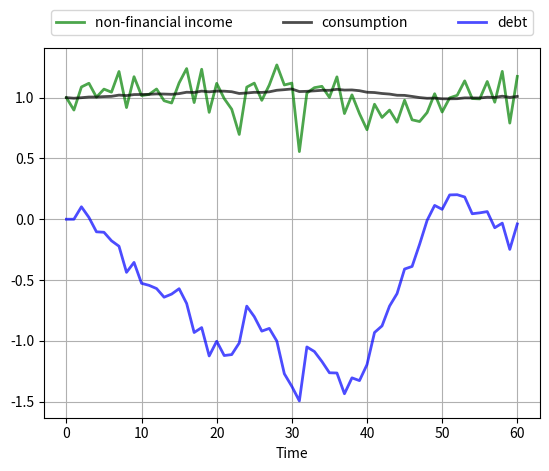

Write the Python code that produced this figure.
"""
Plots consumption, income and debt for the simple infinite horizon LQ
permanent income model with Gaussian iid income.
"""

from __future__ import division
import random
import numpy as np
import matplotlib.pyplot as plt

r       = 0.05
beta    = 1 / (1 + r)
T       = 60
sigma   = 0.15
mu = 1

def time_path():
    w = np.random.randn(T+1) # w_0, w_1, ..., w_T
    w[0] = 0
    b = np.zeros(T+1)
    for t in range(1, T+1):
        b[t] = w[1:t].sum()
    b = - sigma * b
    c = mu + (1 - beta) * (sigma * w - b)
    return w, b, c


# == Figure showing a typical realization == #

if 1:
    fig, ax = plt.subplots()

    p_args = {'lw' : 2, 'alpha' : 0.7}
    ax.grid()
    ax.set_xlabel(r'Time')
    bbox = (0., 1.02, 1., .102)
    legend_args = {'bbox_to_anchor' : bbox, 'loc' : 'upper left', 'mode' : 'expand'}

    w, b, c = time_path()
    ax.plot(range(T+1), mu + sigma * w, 'g-', label="non-financial income", **p_args)
    ax.plot(range(T+1), c, 'k-', label="consumption", **p_args)
    ax.plot(range(T+1), b, 'b-', label="debt", **p_args)
    ax.legend(ncol=3, **legend_args)

    plt.show()

# == Figure showing multiple consumption paths == #

if 0:
    fig, ax = plt.subplots()

    p_args = {'lw' : 0.8, 'alpha' : 0.7}
    ax.grid()
    ax.set_xlabel(r'Time')
    ax.set_ylabel(r'Consumption')
    b_sum = np.zeros(T+1)
    for i in range(250):
        rcolor = random.choice(('c', 'g', 'b', 'k'))
        w, b, c = time_path()
        ax.plot(range(T+1), c, color=rcolor, **p_args)

    plt.show()


